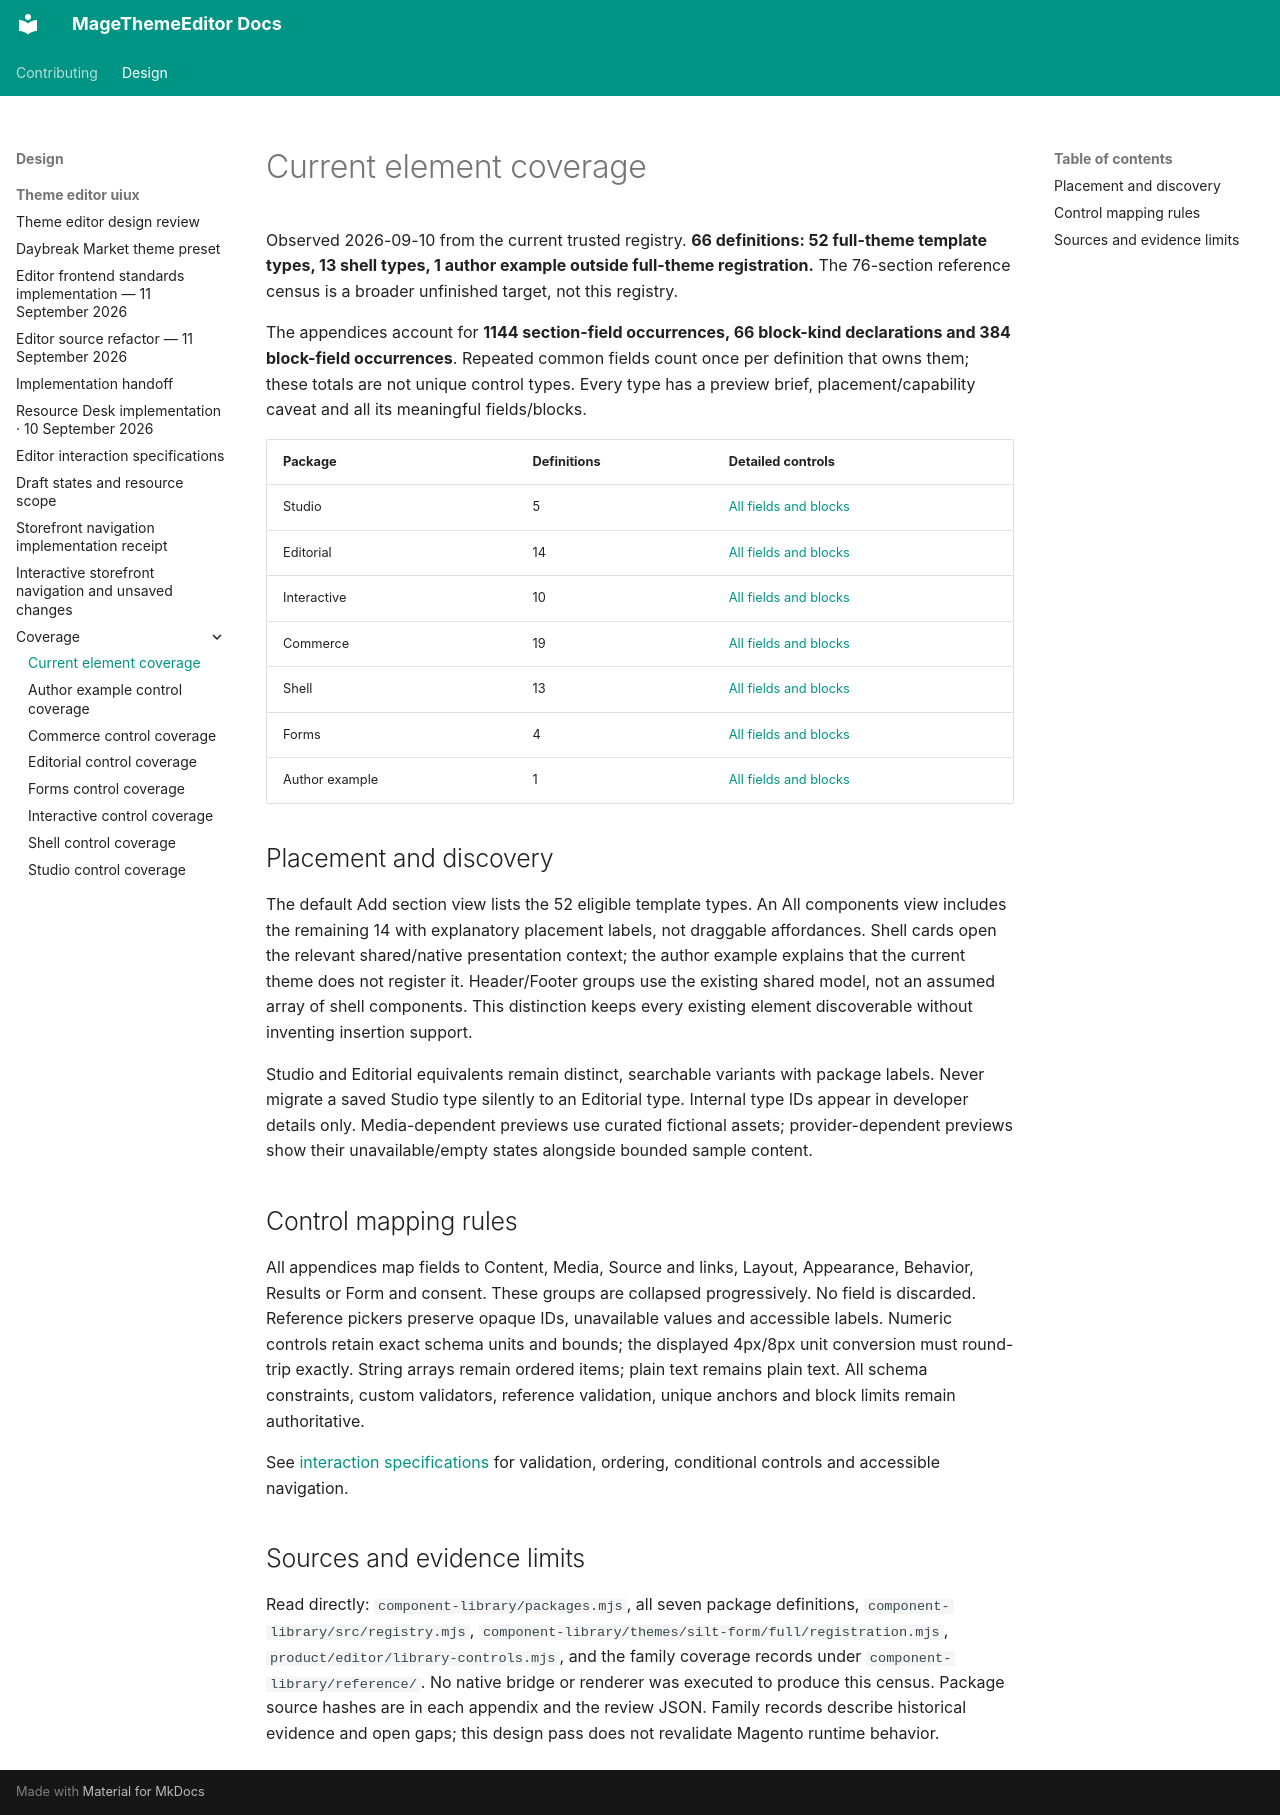

repository: jobrandon/magethemeeditor-docs · page: design/theme-editor-uiux/coverage/index.html · generator: mkdocs

# Current element coverage

Observed 2026-09-10 from the current trusted registry. **66 definitions: 52 full-theme template types, 13 shell types, 1 author example outside full-theme registration.** The 76-section reference census is a broader unfinished target, not this registry.

The appendices account for **1144 section-field occurrences, 66 block-kind declarations and 384 block-field occurrences**. Repeated common fields count once per definition that owns them; these totals are not unique control types. Every type has a preview brief, placement/capability caveat and all its meaningful fields/blocks.

| Package | Definitions | Detailed controls |
| --- | --- | --- |
| Studio | 5 | [All fields and blocks](mte-studio.md) |
| Editorial | 14 | [All fields and blocks](mte-editorial.md) |
| Interactive | 10 | [All fields and blocks](mte-interactive.md) |
| Commerce | 19 | [All fields and blocks](mte-commerce.md) |
| Shell | 13 | [All fields and blocks](mte-shell.md) |
| Forms | 4 | [All fields and blocks](mte-forms.md) |
| Author example | 1 | [All fields and blocks](author-example.md) |

## Placement and discovery

The default Add section view lists the 52 eligible template types. An All components view includes the remaining 14 with explanatory placement labels, not draggable affordances. Shell cards open the relevant shared/native presentation context; the author example explains that the current theme does not register it. Header/Footer groups use the existing shared model, not an assumed array of shell components. This distinction keeps every existing element discoverable without inventing insertion support.

Studio and Editorial equivalents remain distinct, searchable variants with package labels. Never migrate a saved Studio type silently to an Editorial type. Internal type IDs appear in developer details only. Media-dependent previews use curated fictional assets; provider-dependent previews show their unavailable/empty states alongside bounded sample content.

## Control mapping rules

All appendices map fields to Content, Media, Source and links, Layout, Appearance, Behavior, Results or Form and consent. These groups are collapsed progressively. No field is discarded. Reference pickers preserve opaque IDs, unavailable values and accessible labels. Numeric controls retain exact schema units and bounds; the displayed 4px/8px unit conversion must round-trip exactly. String arrays remain ordered items; plain text remains plain text. All schema constraints, custom validators, reference validation, unique anchors and block limits remain authoritative.

See [interaction specifications](../interactions.md) for validation, ordering, conditional controls and accessible navigation.

## Sources and evidence limits

Read directly: `component-library/packages.mjs`, all seven package definitions, `component-library/src/registry.mjs`, `component-library/themes/silt-form/full/registration.mjs`, `product/editor/library-controls.mjs`, and the family coverage records under `component-library/reference/`. No native bridge or renderer was executed to produce this census. Package source hashes are in each appendix and the review JSON. Family records describe historical evidence and open gaps; this design pass does not revalidate Magento runtime behavior.
